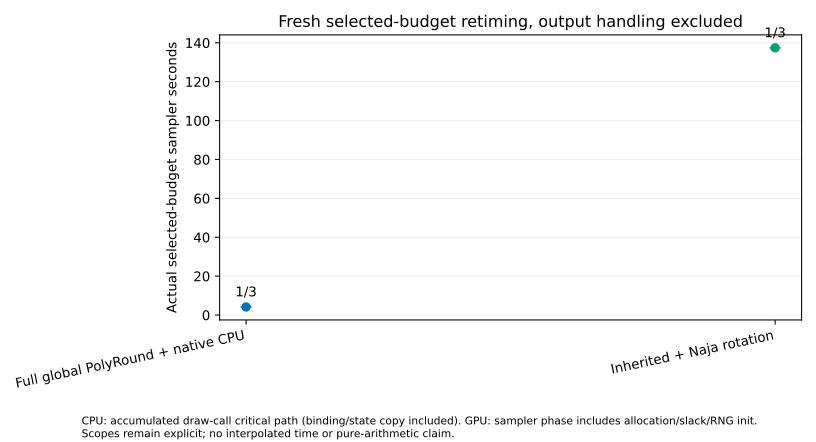

The data file committed next to this chart (first rows):
bulk_ess_median, condition_id, correction_seconds, criterion, curve_only_has_actual_chain_lengths, geometry_sha256, interpolated_times_used, maximum_stoichiometric_residual, measured_run, measured_sampler_seconds, median_ess_per_sampler_second, orchestration_sha256, pilot_run, prefix_curve_json, sample_bound_violation_fraction, samples_sha256, secondary_process_seconds, seed, selected_draws, selection_policy, setup_proof, split_rhat_median, split_rhat_p95, state_file
528.6, b0073, 0.0, masked median classical split-Rhat<=1.05…, True, ab6b1169af1c8a24fd4d63a2e5c2b12126b024c8…, False, 2.8781421690382558e-11, /mnt/home/jordan+123/history-native-2026…, 4.137, 127.8, b1aadf247284377e6a540368c5c2c1328ca49065…, /mnt/home/jordan+123/history-native-2026…, /mnt/home/jordan+123/history-native-2026…, 0.0, d71e2ee7b987e354727d72759a8fcba5ba30266a…, 13.44, 101, 2000, Earliest evaluated passing prefix with n…, /mnt/home/jordan+123/history-native-2026…, 1.04, 1.092, /mnt/home/jordan+123/history-native-2026…
200.6, b0073, 0.1449, masked median classical split-Rhat<=1.05…, True, 28323bf7bf3286b2e8a499f596f5a061d3b256b8…, False, 3.61524143954739e-11, /mnt/home/jordan+123/history-native-2026…, 137.4, 1.46, b1aadf247284377e6a540368c5c2c1328ca49065…, /mnt/home/jordan+123/history-native-2026…, /mnt/home/jordan+123/history-native-2026…, 0.0, 435345554663360afee0f0775f0f1f5855119367…, 149, 101, 50000, Earliest evaluated passing prefix with n…, /mnt/home/jordan+123/history-native-2026…, 1.047, 1.423, /mnt/home/jordan+123/history-native-2026…
